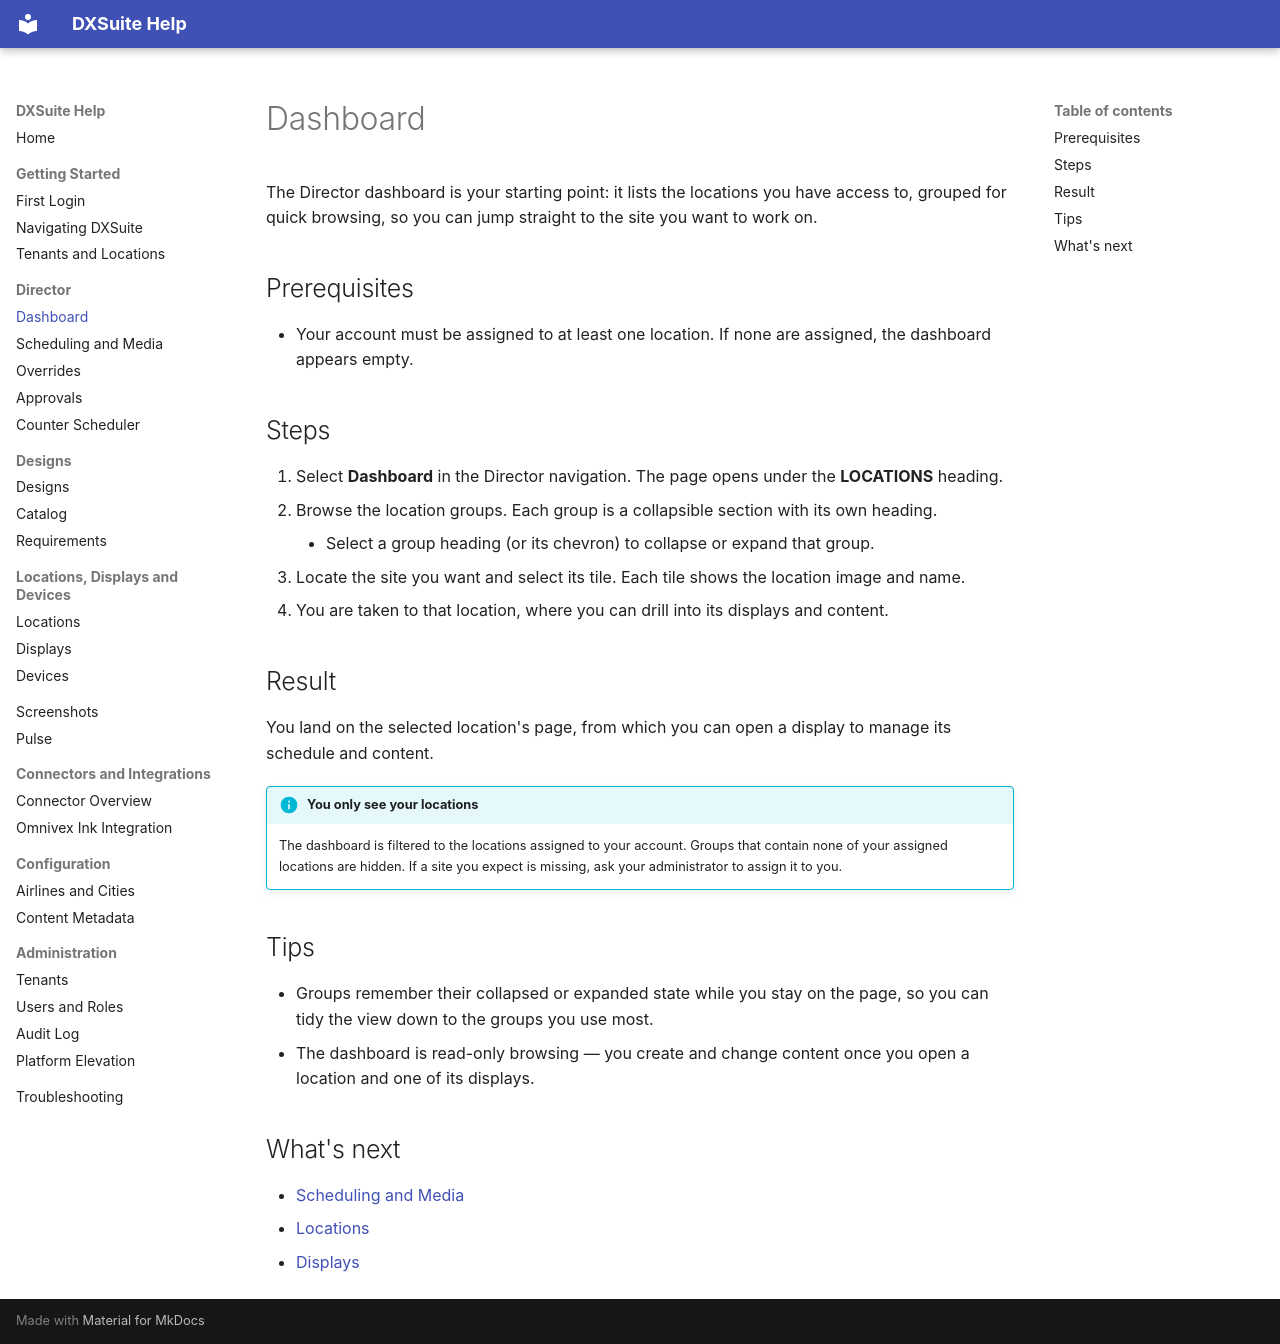

repository: vinu-ui-dev/DXSuite_Blazor-master-first · page: director/dashboard.html · generator: mkdocs

# Dashboard

The Director dashboard is your starting point: it lists the locations you have access to, grouped for quick browsing, so you can jump straight to the site you want to work on.

## Prerequisites

- Your account must be assigned to at least one location. If none are assigned, the dashboard appears empty.

## Steps

1. Select **Dashboard** in the Director navigation. The page opens under the **LOCATIONS** heading.
2. Browse the location groups. Each group is a collapsible section with its own heading.
    - Select a group heading (or its chevron) to collapse or expand that group.
3. Locate the site you want and select its tile. Each tile shows the location image and name.
4. You are taken to that location, where you can drill into its displays and content.

## Result

You land on the selected location's page, from which you can open a display to manage its schedule and content.

!!! info "You only see your locations"
    The dashboard is filtered to the locations assigned to your account. Groups that contain none of your assigned locations are hidden. If a site you expect is missing, ask your administrator to assign it to you.

## Tips

- Groups remember their collapsed or expanded state while you stay on the page, so you can tidy the view down to the groups you use most.
- The dashboard is read-only browsing — you create and change content once you open a location and one of its displays.

## What's next

- [Scheduling and Media](scheduling.md)
- [Locations](../infrastructure/locations.md)
- [Displays](../infrastructure/displays.md)
